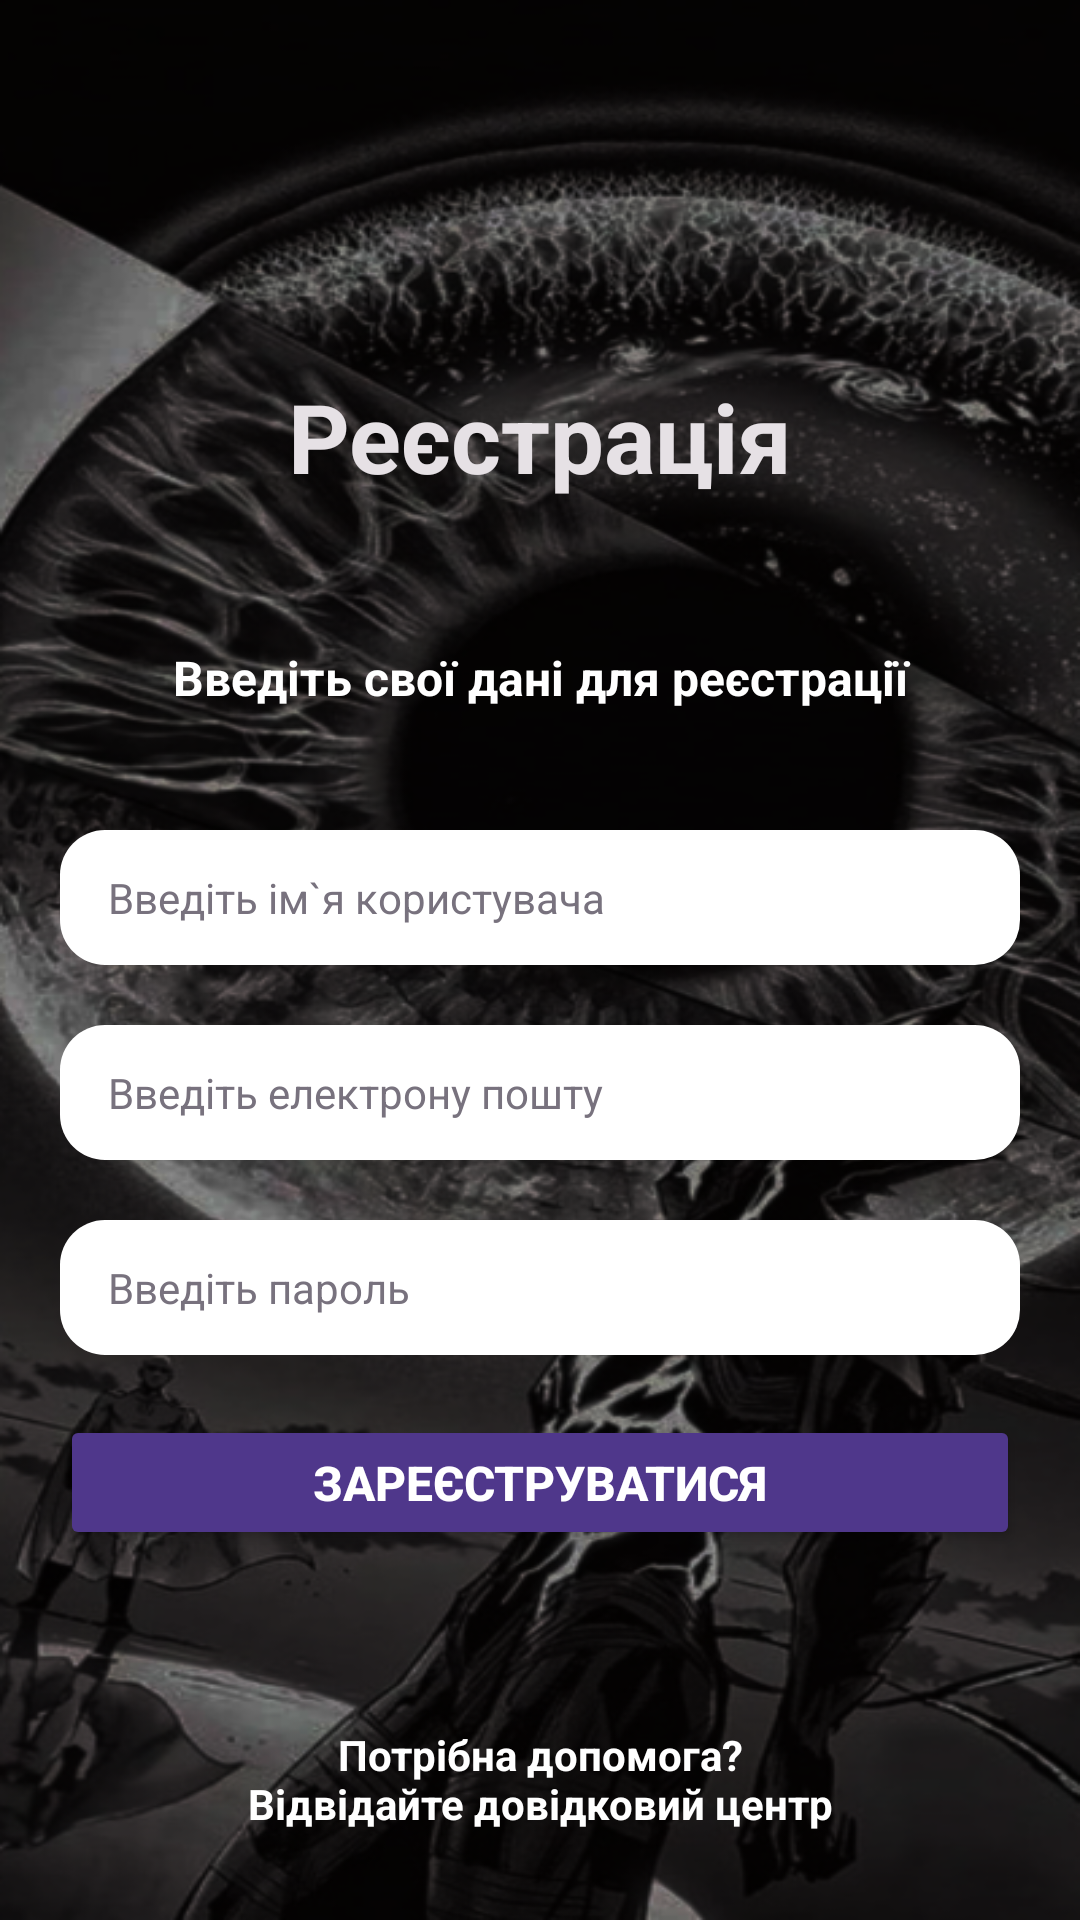

Write the Android layout XML for this screen, with the resource values it uses.
<!-- AndroidManifest.xml: application theme Theme.GitSchool -->
<!-- res/layout/activity_register.xml -->
<?xml version="1.0" encoding="utf-8"?>
<androidx.constraintlayout.widget.ConstraintLayout xmlns:android="http://schemas.android.com/apk/res/android"
    xmlns:app="http://schemas.android.com/apk/res-auto"
    xmlns:tools="http://schemas.android.com/tools"
    android:layout_width="match_parent"
    android:layout_height="match_parent"
    android:background="@drawable/onepuch_fon"
    android:padding="16dp"
    tools:context=".RegisterActivity">

    <TextView
        android:id="@+id/titleText"
        android:layout_width="wrap_content"
        android:layout_height="wrap_content"
        android:layout_marginTop="108dp"
        android:text="@string/register_activity"
        android:textColor="@color/text"
        android:textSize="32sp"
        android:textStyle="bold"
        app:layout_constraintStart_toStartOf="parent"
        app:layout_constraintTop_toTopOf="parent"
        app:layout_constraintEnd_toEndOf="parent" />

    <TextView
        android:id="@+id/textRegisterMessage"
        android:layout_width="316dp"
        android:layout_height="0dp"
        android:layout_marginTop="48dp"
        android:gravity="center"
        android:text="@string/register_info"
        android:textColor="@color/white"
        android:textSize="16sp"
        android:textStyle="bold"
        app:layout_constraintEnd_toEndOf="parent"
        app:layout_constraintStart_toStartOf="parent"
        app:layout_constraintTop_toBottomOf="@id/titleText" />

    <EditText
        android:id="@+id/editTextName"
        android:layout_width="320dp"
        android:layout_height="45dp"
        android:layout_marginTop="40dp"
        android:background="@drawable/rounded_background"
        android:hint="@string/input_name"
        android:inputType="textPersonName"
        android:paddingLeft="16dp"
        android:paddingRight="16dp"
        android:textColor="@color/gray"
        android:textColorHint="@color/hint"
        android:textSize="14sp"
        app:layout_constraintEnd_toEndOf="parent"
        app:layout_constraintStart_toStartOf="parent"
        app:layout_constraintTop_toBottomOf="@id/textRegisterMessage" />

    <EditText
        android:id="@+id/editTextRegisterEmail"
        android:layout_width="320dp"
        android:layout_height="45dp"
        android:layout_marginTop="20dp"
        android:background="@drawable/rounded_background"
        android:hint="@string/input_email"
        android:inputType="textEmailAddress"
        android:paddingLeft="16dp"
        android:paddingRight="16dp"
        android:textColor="@color/gray"
        android:textColorHint="@color/hint"
        android:textSize="14sp"
        app:layout_constraintEnd_toEndOf="parent"
        app:layout_constraintStart_toStartOf="parent"
        app:layout_constraintTop_toBottomOf="@id/editTextName" />

    <EditText
        android:id="@+id/editTextRegisterPassword"
        android:layout_width="320dp"
        android:layout_height="45dp"
        android:layout_marginTop="20dp"
        android:background="@drawable/rounded_background"
        android:hint="@string/input_password"
        android:inputType="textPassword"
        android:paddingLeft="16dp"
        android:paddingRight="16dp"
        android:textColor="@color/gray"
        android:textColorHint="@color/hint"
        android:textSize="14sp"
        app:layout_constraintEnd_toEndOf="parent"
        app:layout_constraintStart_toStartOf="parent"
        app:layout_constraintTop_toBottomOf="@id/editTextRegisterEmail" />

    <Button
        android:id="@+id/buttonRegister"
        android:layout_width="320dp"
        android:layout_height="45dp"
        android:layout_marginTop="20dp"
        android:backgroundTint="@color/purple"
        android:gravity="center"
        android:text="@string/register"
        android:textColor="@color/white"
        android:textSize="16sp"
        android:textStyle="bold"
        app:layout_constraintEnd_toEndOf="parent"
        app:layout_constraintStart_toStartOf="parent"
        app:layout_constraintTop_toBottomOf="@id/editTextRegisterPassword" />

    <TextView
        android:id="@+id/textNeedHelp"
        android:layout_width="207dp"
        android:layout_height="46dp"
        android:layout_marginBottom="8dp"
        android:gravity="center"
        android:text="@string/support_center"
        android:textColor="@color/white"
        android:textStyle="bold"
        app:layout_constraintBottom_toBottomOf="parent"
        app:layout_constraintEnd_toEndOf="parent"
        app:layout_constraintStart_toStartOf="parent" />

</androidx.constraintlayout.widget.ConstraintLayout>
<!-- resources referenced by this layout -->
<resources>
  <color name="gray">#656368</color>
  <color name="hint">#78727E</color>
  <color name="purple">#4F378B</color>
  <color name="text">#E6E1E5</color>
  <color name="white">#FFFFFFFF</color>
  <!-- drawable onepuch_fon: png bitmap (drawable, 430671 bytes) -->
  <!-- drawable rounded_background (drawable) -->
  <?xml version="1.0" encoding="utf-8"?>
  <shape xmlns:android="http://schemas.android.com/apk/res/android">
      <solid android:color="@color/white" />
      <corners android:radius="15dp" /> 
  </shape>
  <string name="input_email">Введіть електрону пошту</string>
  <string name="input_name">Введіть ім`я користувача</string>
  <string name="input_password">Введіть пароль</string>
  <string name="register">Зареєструватися</string>
  <string name="register_activity">Реєстрація</string>
  <string name="register_info">Введіть свої дані для реєстрації</string>
  <string name="support_center">Потрібна допомога? Відвідайте довідковий центр</string>
  <style name="Theme.GitSchool" parent="Base.Theme.GitSchool" />
  <style name="Base.Theme.GitSchool" parent="Theme.Material3.DayNight.NoActionBar">
          <item name="android:statusBarColor">@color/fon</item>
  
      </style>
  <color name="fon">#1C1B1F</color>
</resources>
